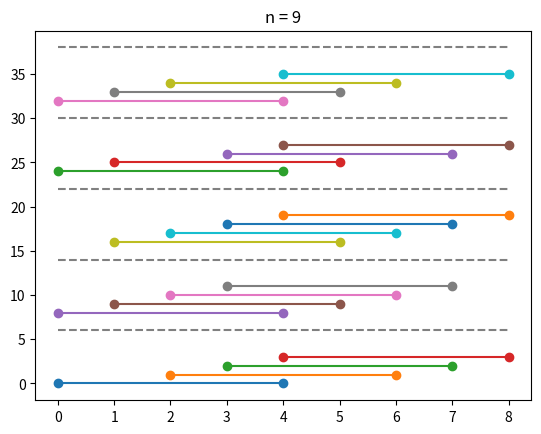

Python code for this plot:
import itertools
import random
import matplotlib.pyplot as plt


def min_step(m):
    ls = list(itertools.chain.from_iterable(m))
    return min(abs(x - y) for x, y in zip(ls, ls[1:]))


def is_kaccept(m, k):
    ls = list(itertools.chain.from_iterable(m))
    return all(abs(x - y) >= k for x, y in zip(ls, ls[1:]))


def findk(m):
    k = 0
    perm = m
    for rs in itertools.permutations(m):
        ms = min_step(rs)
        if ms > k:
            k = max(k, ms)
            perm = rs
    return k, perm


def subsumes(r1, r2):  # r1 subsumes r2
    a, b = r1
    c, d = r2
    return a <= c and b >= d


def max_list_subsumes(ls1, ls2):
    # all segs of ls1 subsumes at least 1 of ls2
    return all(any(subsumes(r1, r2) for r2 in ls2) for r1 in ls1)


def min_subsume_set(ls):
    s = []
    for r1 in ls:
        if any(subsumes(r1, r2) for r2 in s):
            continue
        s = [r2 for r2 in s if not subsumes(r2, r1)]
        s.append(r1)
    return s


def max_list_subsume_set(ls):
    s = []
    for r1 in ls:
        if any(max_list_subsumes(r2, r1) for r2 in s):
            continue
        s = [r2 for r2 in s if not max_list_subsumes(r1, r2)]
        s.append(r1)
    return s


def max_list_subsume_set_n(n):
    sort_key = lambda r: (abs(r[0] - r[1]), r[0])
    s = set()
    for perm in itertools.permutations(range(n)):
        ls = [sorted(x) for x in zip(perm, perm[1:])]
        ls.sort()
        ls_rs = min_subsume_set(ls)
        ls_rs.sort(key=sort_key)
        ls_rs = tuple(tuple(x) for x in ls_rs)
        s.add(ls_rs)
    s = max_list_subsume_set(s)
    return s


if __name__ == '__main__':
    # r, c = map(int, input().split())
    # m = [[int(x) for x in input().split()] for _ in range(r)]
    # print(r, c)
    # print(m)

    n = 9
    def dprint(*args, debug=True, **kwargs):
        if debug:
            print(*args, **kwargs)

#     for _ in range(10):
#         rrs = [[random.randrange(10)] for _ in range(n)]
#         rrs.sort()
#         dprint(rrs)
#         k, perm = findk(rrs)
#         dprint('k =', k)
#         dprint('perm =', perm)
#         res = max(min(abs(a[0] - b[0]) for a, b in segs) for segs in itertools.combinations(list(zip(rrs, rrs[n // 2:])), n // 2))
#         dprint('res =', res)
#         if res == k:
#             print('OK')
#         print('---')
#     exit()

    s = max_list_subsume_set_n(n)
    y = 0
    print('max', s)
    # exit()
    for t in s:
        for a, b in t:
            plt.plot((a, b), (y, y), marker='o')
            y += 1
        y += 2
        plt.plot((0, n - 1), (y, y), color='gray', linestyle='--')
        y += 2
    # plt.yticks(range(len(s)))
    plt.title(f'n = {n}')
    plt.show()
